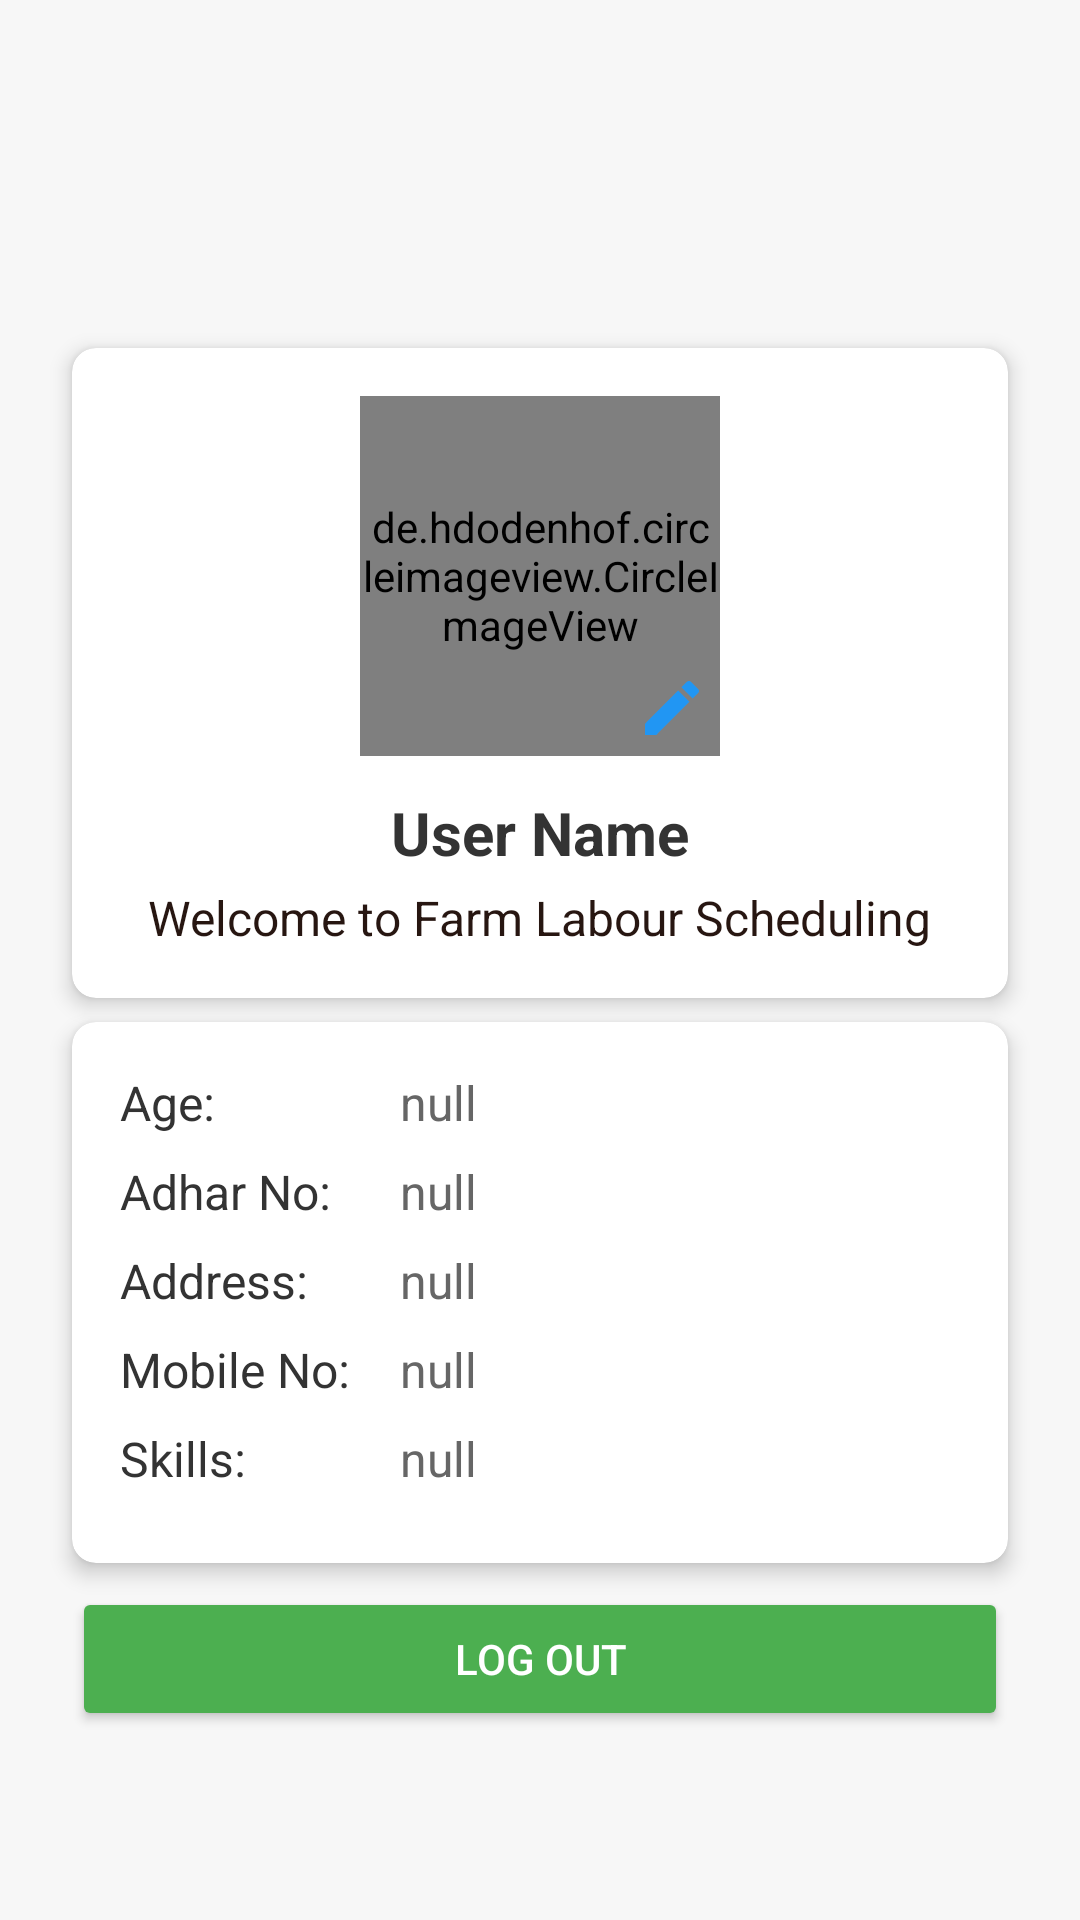

Write the Android layout XML for this screen, with the resource values it uses.
<!-- AndroidManifest.xml: application theme Theme.FarmLabourScheduling -->
<!-- res/layout/fragment_labourprofil.xml -->
<?xml version="1.0" encoding="utf-8"?>
<ScrollView
    xmlns:android="http://schemas.android.com/apk/res/android"
    xmlns:app="http://schemas.android.com/apk/res-auto"
    xmlns:tools="http://schemas.android.com/tools"
    android:layout_width="match_parent"
    android:layout_height="match_parent"
    android:background="#F7F7F7"
    android:fillViewport="true">

    <androidx.constraintlayout.widget.ConstraintLayout
        android:layout_width="match_parent"
        android:layout_height="wrap_content"
        android:layout_marginBottom="300dp"
        android:padding="16dp">

        
        <androidx.cardview.widget.CardView
            android:id="@+id/profileCard"
            android:layout_width="match_parent"
            android:layout_height="wrap_content"
            android:layout_marginTop="100dp"
            android:layout_marginBottom="8dp"
            android:layout_marginStart="8dp"
            android:layout_marginEnd="8dp"
            app:cardElevation="4dp"
            app:cardCornerRadius="8dp"
            app:layout_constraintTop_toTopOf="parent">

            <LinearLayout
                android:layout_width="match_parent"
                android:layout_height="wrap_content"
                android:orientation="vertical"
                android:padding="16dp">

                
                <RelativeLayout
                    android:layout_width="match_parent"
                    android:layout_height="wrap_content">

                    <de.hdodenhof.circleimageview.CircleImageView
                        android:id="@+id/profileImage"
                        android:layout_width="120dp"
                        android:layout_height="120dp"
                        android:src="@drawable/baseline_person_24"
                        android:layout_centerHorizontal="true" />

                    <ImageButton
                        android:id="@+id/editPhotoButton"
                        android:layout_width="32dp"
                        android:layout_height="32dp"
                        android:src="@drawable/baseline_edit_24"
                        android:background="@android:color/transparent"
                        app:tint="#2196F3"
                        android:layout_alignBottom="@id/profileImage"
                        android:layout_alignRight="@id/profileImage"
                        android:contentDescription="Edit Photo" />
                </RelativeLayout>

                
                <TextView
                    android:id="@+id/tvnameValue"
                    android:layout_width="wrap_content"
                    android:layout_height="wrap_content"
                    android:layout_gravity="center_horizontal"
                    android:text="User Name"
                    android:textSize="20sp"
                    android:textStyle="bold"
                    android:textColor="#333333"
                    android:layout_marginTop="12dp" />

                
                <TextView
                    android:id="@+id/tvWelcome"
                    android:layout_width="wrap_content"
                    android:layout_height="wrap_content"
                    android:layout_gravity="center_horizontal"
                    android:layout_marginTop="4dp"
                    android:text="@string/welcome_to_farm_labour_scheduling"
                    android:textColor="@color/drown"
                    android:textSize="16sp" />
            </LinearLayout>
        </androidx.cardview.widget.CardView>

        
        <androidx.cardview.widget.CardView
            android:id="@+id/detailsCard"
            android:layout_width="match_parent"
            android:layout_height="wrap_content"
            android:layout_margin="8dp"
            app:cardElevation="4dp"
            app:cardCornerRadius="8dp"
            app:layout_constraintTop_toBottomOf="@id/profileCard">

            <LinearLayout
                android:layout_width="match_parent"
                android:layout_height="wrap_content"
                android:orientation="vertical"
                android:padding="16dp">

                

                
                <LinearLayout
                    android:layout_width="match_parent"
                    android:layout_height="wrap_content"
                    android:orientation="horizontal"
                    android:layout_marginBottom="8dp">

                    <TextView
                        android:id="@+id/dobLabel"
                        android:layout_width="0dp"
                        android:layout_height="wrap_content"
                        android:layout_weight="1"
                        android:text="@string/age"
                        android:textSize="16sp"
                        android:textColor="#333333" />

                    <TextView
                        android:id="@+id/agevalue"
                        android:layout_width="0dp"
                        android:layout_height="wrap_content"
                        android:layout_weight="2"
                        android:text="null"
                        android:textSize="16sp"
                        android:textColor="#666666" />
                </LinearLayout>

                
                <LinearLayout
                    android:layout_width="match_parent"
                    android:layout_height="wrap_content"
                    android:orientation="horizontal"
                    android:layout_marginBottom="8dp">

                    <TextView
                        android:id="@+id/spouseDobLabel"
                        android:layout_width="0dp"
                        android:layout_height="wrap_content"
                        android:layout_weight="1"
                        android:text="@string/adhar_no"
                        android:textSize="16sp"
                        android:textColor="#333333" />

                    <TextView
                        android:id="@+id/adharvalue"
                        android:layout_width="0dp"
                        android:layout_height="wrap_content"
                        android:layout_weight="2"
                        android:text="null"
                        android:textSize="16sp"
                        android:textColor="#666666" />
                </LinearLayout>

                
                <LinearLayout
                    android:layout_width="match_parent"
                    android:layout_height="wrap_content"
                    android:orientation="horizontal"
                    android:layout_marginBottom="8dp">

                    <TextView
                        android:id="@+id/addressLabel"
                        android:layout_width="0dp"
                        android:layout_height="wrap_content"
                        android:layout_weight="1"
                        android:text="@string/address"
                        android:textSize="16sp"
                        android:textColor="#333333" />

                    <TextView
                        android:id="@+id/addressValue"
                        android:layout_width="0dp"
                        android:layout_height="wrap_content"
                        android:layout_weight="2"
                        android:text="null"
                        android:textSize="16sp"
                        android:textColor="#666666" />
                </LinearLayout>

                
                <LinearLayout
                    android:layout_width="match_parent"
                    android:layout_height="wrap_content"
                    android:orientation="horizontal"
                    android:layout_marginBottom="8dp">

                    <TextView
                        android:id="@+id/pincodeLabel"
                        android:layout_width="0dp"
                        android:layout_height="wrap_content"
                        android:layout_weight="1"
                        android:text="@string/mobile_no"
                        android:textSize="16sp"
                        android:textColor="#333333" />

                    <TextView
                        android:id="@+id/Mobilenovalue"
                        android:layout_width="0dp"
                        android:layout_height="wrap_content"
                        android:layout_weight="2"
                        android:text="null"
                        android:textSize="16sp"
                        android:textColor="#666666" />
                </LinearLayout> <LinearLayout
                    android:layout_width="match_parent"
                    android:layout_height="wrap_content"
                    android:orientation="horizontal"
                    android:layout_marginBottom="8dp">

                    <TextView

                        android:layout_width="0dp"
                        android:layout_height="wrap_content"
                        android:layout_weight="1"
                        android:text="@string/skills"
                        android:textSize="16sp"
                        android:textColor="#333333" />

                    <TextView
                        android:id="@+id/tvskill"
                        android:layout_width="0dp"
                        android:layout_height="wrap_content"
                        android:layout_weight="2"
                        android:text="null"
                        android:textSize="16sp"
                        android:textColor="#666666" />
                </LinearLayout>
            </LinearLayout>
        </androidx.cardview.widget.CardView>

        
        <Button
            android:id="@+id/btnlogout"
            android:layout_width="match_parent"
            android:layout_height="wrap_content"
            android:layout_margin="8dp"
            android:layout_marginTop="8dp"
            android:backgroundTint="@color/green"
            android:text="@string/log_out"
            android:textColor="@android:color/white"
            app:layout_constraintEnd_toEndOf="parent"
            app:layout_constraintStart_toStartOf="parent"
            app:layout_constraintTop_toBottomOf="@id/detailsCard" />

        


    </androidx.constraintlayout.widget.ConstraintLayout>
</ScrollView>
<!-- resources referenced by this layout -->
<resources>
  <color name="drown">#271611</color>
  <color name="green">#4CAF50</color>
  <!-- drawable baseline_edit_24 (drawable) -->
  <vector xmlns:android="http://schemas.android.com/apk/res/android" android:height="24dp" android:tint="#3A1B00" android:viewportHeight="24" android:viewportWidth="24" android:width="24dp">
        
      <path android:fillColor="@android:color/white" android:pathData="M3,17.25V21h3.75L17.81,9.94l-3.75,-3.75L3,17.25zM20.71,7.04c0.39,-0.39 0.39,-1.02 0,-1.41l-2.34,-2.34c-0.39,-0.39 -1.02,-0.39 -1.41,0l-1.83,1.83 3.75,3.75 1.83,-1.83z"/>
      
  </vector>
  <string name="address">Address:</string>
  <string name="adhar_no">Adhar No:</string>
  <string name="age">Age:</string>
  <string name="log_out">Log Out</string>
  <string name="mobile_no">Mobile No:</string>
  <string name="skills">Skills:</string>
  <string name="welcome_to_farm_labour_scheduling">Welcome to Farm Labour Scheduling</string>
  <style name="Theme.FarmLabourScheduling" parent="Base.Theme.FarmLabourScheduling" />
  <style name="Base.Theme.FarmLabourScheduling" parent="Theme.Material3.DayNight.NoActionBar">
          
          
      </style>
</resources>
